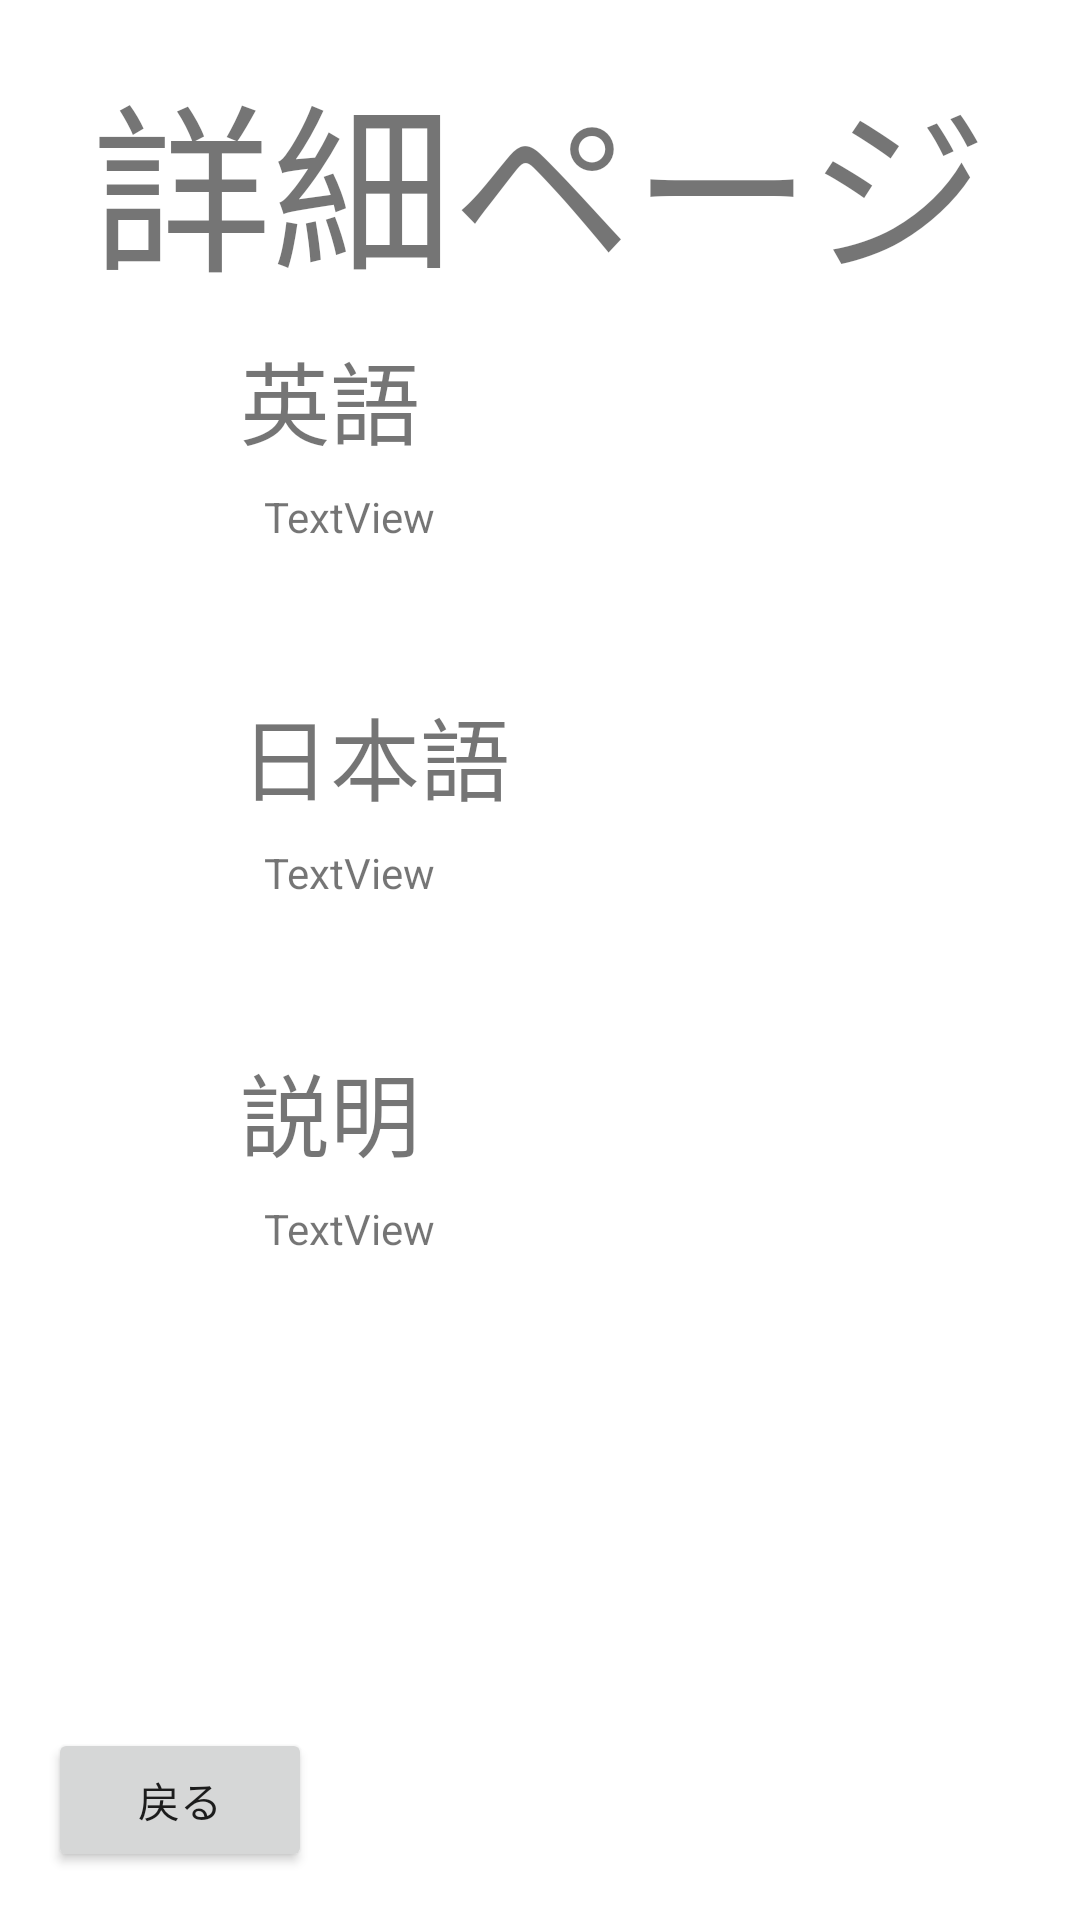

Here is an Android app screen rendered from its layout file. Give the layout XML and the strings, colors and styles it references.
<!-- AndroidManifest.xml: application theme Theme.Zisaku -->
<!-- res/layout/activity_word_expianationactivity.xml -->
<?xml version="1.0" encoding="utf-8"?>
<androidx.constraintlayout.widget.ConstraintLayout xmlns:android="http://schemas.android.com/apk/res/android"
    xmlns:app="http://schemas.android.com/apk/res-auto"
    xmlns:tools="http://schemas.android.com/tools"
    android:layout_width="match_parent"
    android:layout_height="match_parent"
    tools:context=".WordExpianationactivity">

    <TextView
        android:id="@+id/hozonView"
        android:layout_width="wrap_content"
        android:layout_height="wrap_content"
        android:layout_marginTop="16dp"
        android:text="詳細ページ"
        android:textSize="60sp"
        app:layout_constraintEnd_toEndOf="parent"
        app:layout_constraintStart_toStartOf="parent"
        app:layout_constraintTop_toTopOf="parent" />

    <TextView
        android:id="@+id/EXEnglishView"
        android:layout_width="wrap_content"
        android:layout_height="wrap_content"
        android:layout_marginStart="80dp"
        android:layout_marginTop="8dp"
        android:text="英語"
        android:textSize="30sp"
        app:layout_constraintStart_toStartOf="parent"
        app:layout_constraintTop_toBottomOf="@+id/hozonView" />

    <TextView
        android:id="@+id/EXputEnglishView"
        android:layout_width="0dp"
        android:layout_height="0dp"
        android:layout_marginStart="88dp"
        android:layout_marginTop="8dp"
        android:layout_marginEnd="100dp"
        android:layout_marginBottom="24dp"
        android:text="TextView"
        app:layout_constraintBottom_toTopOf="@+id/EXJPView"
        app:layout_constraintEnd_toEndOf="parent"
        app:layout_constraintStart_toStartOf="parent"
        app:layout_constraintTop_toBottomOf="@+id/EXEnglishView" />

    <TextView
        android:id="@+id/EXJPView"
        android:layout_width="wrap_content"
        android:layout_height="wrap_content"
        android:layout_marginStart="80dp"
        android:layout_marginTop="75dp"
        android:text="日本語"
        android:textSize="30sp"
        app:layout_constraintStart_toStartOf="parent"
        app:layout_constraintTop_toBottomOf="@+id/EXEnglishView" />

    <TextView
        android:id="@+id/EXexplanationView"
        android:layout_width="wrap_content"
        android:layout_height="wrap_content"
        android:layout_marginStart="80dp"
        android:layout_marginTop="75dp"
        android:text="説明"
        android:textSize="30sp"
        app:layout_constraintStart_toStartOf="parent"
        app:layout_constraintTop_toBottomOf="@+id/EXJPView" />

    <TextView
        android:id="@+id/EXputJPView"
        android:layout_width="0dp"
        android:layout_height="0dp"
        android:layout_marginStart="88dp"
        android:layout_marginTop="8dp"
        android:layout_marginEnd="100dp"
        android:layout_marginBottom="24dp"
        android:text="TextView"
        app:layout_constraintBottom_toTopOf="@+id/EXexplanationView"
        app:layout_constraintEnd_toEndOf="parent"
        app:layout_constraintStart_toStartOf="parent"
        app:layout_constraintTop_toBottomOf="@+id/EXJPView" />

    <TextView
        android:id="@+id/EXputexplanationView"
        android:layout_width="0dp"
        android:layout_height="0dp"
        android:layout_marginStart="88dp"
        android:layout_marginTop="8dp"
        android:layout_marginEnd="32dp"
        android:layout_marginBottom="16dp"
        android:text="TextView"
        app:layout_constraintBottom_toTopOf="@+id/backbutton"
        app:layout_constraintEnd_toEndOf="parent"
        app:layout_constraintHorizontal_bias="1.0"
        app:layout_constraintStart_toStartOf="parent"
        app:layout_constraintTop_toBottomOf="@+id/EXexplanationView"
        app:layout_constraintVertical_bias="0.0" />

    <Button
        android:id="@+id/backbutton"
        android:layout_width="wrap_content"
        android:layout_height="wrap_content"
        android:layout_marginStart="16dp"
        android:layout_marginBottom="16dp"
        android:text="戻る"
        app:layout_constraintBottom_toBottomOf="parent"
        app:layout_constraintStart_toStartOf="parent" />
</androidx.constraintlayout.widget.ConstraintLayout>
<!-- resources referenced by this layout -->
<resources>
  <style name="Theme.Zisaku" parent="Theme.MaterialComponents.DayNight.NoActionBar">
          
          <item name="colorPrimary">@color/purple_500</item>
          <item name="colorPrimaryVariant">@color/purple_700</item>
          <item name="colorOnPrimary">@color/white</item>
          
          <item name="colorSecondary">@color/teal_200</item>
          <item name="colorSecondaryVariant">@color/teal_700</item>
          <item name="colorOnSecondary">@color/black</item>
          
          <item name="android:statusBarColor" tools:targetApi="l">?attr/colorPrimaryVariant</item>
          
      </style>
  <!-- not gathered from this repository: default colours our renderer supplied (Android Studio template values) -->
  <color name="purple_500">#FF6200EE</color>
  <color name="purple_700">#FF3700B3</color>
  <color name="teal_200">#FF03DAC5</color>
  <color name="teal_700">#FF018786</color>
  <color name="black">#FF000000</color>
  <color name="white">#FFFFFFFF</color>
</resources>
